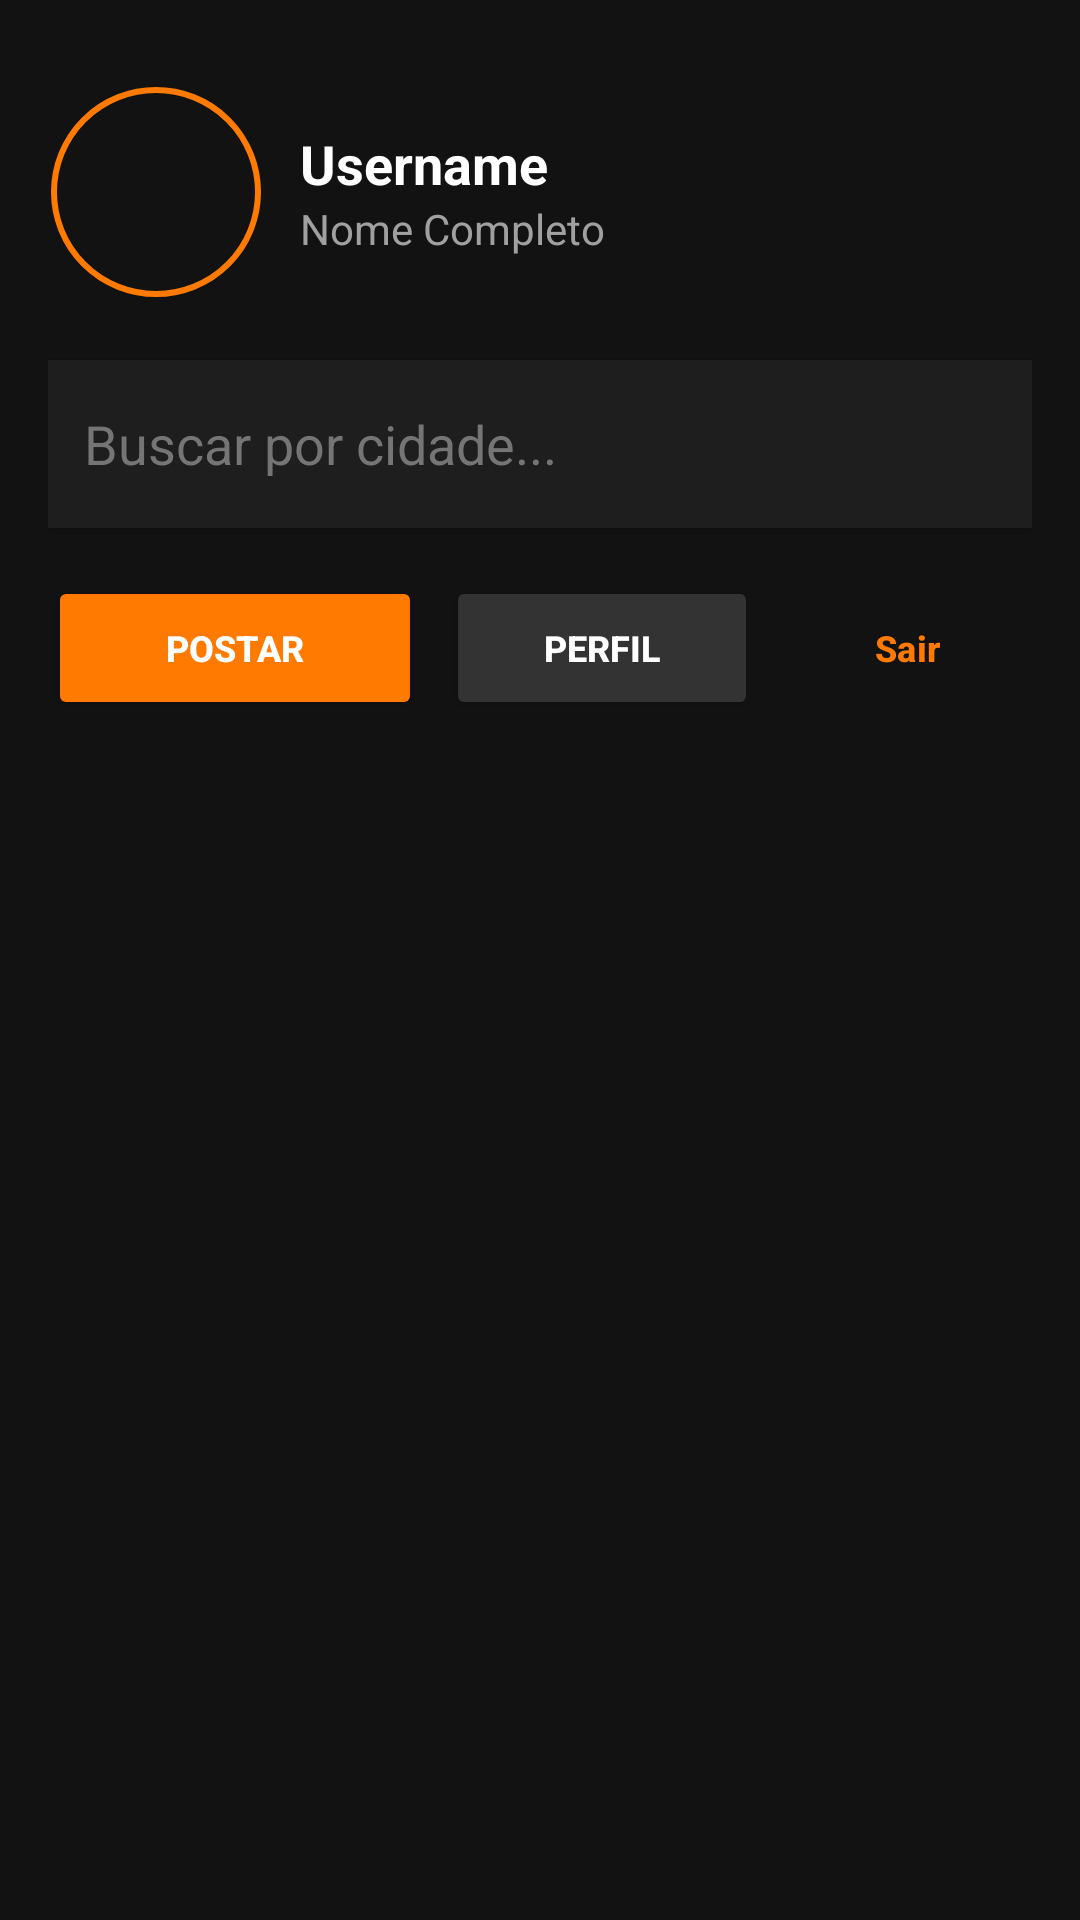

This screen was rendered from an Android layout file. Write that file and the resources it references.
<!-- AndroidManifest.xml: application theme Theme.Nativ -->
<!-- res/layout/activity_home.xml -->
<?xml version="1.0" encoding="utf-8"?>
<androidx.constraintlayout.widget.ConstraintLayout xmlns:android="http://schemas.android.com/apk/res/android"
    xmlns:app="http://schemas.android.com/apk/res-auto"
    xmlns:tools="http://schemas.android.com/tools"
    android:id="@+id/main"
    android:layout_width="match_parent"
    android:layout_height="match_parent"
    android:padding="16dp"
    android:background="#121212"
    tools:context=".ui.HomeActivity">

    <com.google.android.material.imageview.ShapeableImageView
        android:id="@+id/imgHomeProfile"
        android:layout_width="72dp"
        android:layout_height="72dp"
        android:layout_marginTop="12dp"
        android:padding="2dp"
        android:scaleType="centerCrop"
        android:src="@drawable/empty_profile"
        app:strokeColor="#FF7A00"
        app:strokeWidth="2dp"
        app:shapeAppearanceOverlay="@style/CircleImage"
        app:layout_constraintEnd_toStartOf="@id/layoutNomes"
        app:layout_constraintStart_toStartOf="parent"
        app:layout_constraintTop_toTopOf="parent" />

    <LinearLayout
        android:id="@+id/layoutNomes"
        android:layout_width="0dp"
        android:layout_height="wrap_content"
        android:layout_marginStart="12dp"
        android:orientation="vertical"
        app:layout_constraintBottom_toBottomOf="@id/imgHomeProfile"
        app:layout_constraintEnd_toEndOf="parent"
        app:layout_constraintStart_toEndOf="@id/imgHomeProfile"
        app:layout_constraintTop_toTopOf="@id/imgHomeProfile">

        <TextView
            android:id="@+id/txtUsername"
            android:layout_width="wrap_content"
            android:layout_height="wrap_content"
            android:text="@string/label_username_placeholder"
            android:textColor="#FFFFFF"
            android:textSize="18sp"
            android:textStyle="bold" />

        <TextView
            android:id="@+id/txtNomeCompleto"
            android:layout_width="wrap_content"
            android:layout_height="wrap_content"
            android:text="@string/label_nome_completo_placeholder"
            android:textSize="14sp"
            android:textColor="#A0A0A0" />
    </LinearLayout>

    <LinearLayout
        android:id="@+id/layoutBusca"
        android:layout_width="0dp"
        android:layout_height="wrap_content"
        android:layout_marginTop="20dp"
        android:orientation="horizontal"
        android:background="#1E1E1E"
        android:paddingHorizontal="12dp"
        android:paddingVertical="4dp"
        android:elevation="2dp"
        app:layout_constraintEnd_toEndOf="parent"
        app:layout_constraintStart_toStartOf="parent"
        app:layout_constraintTop_toBottomOf="@id/imgHomeProfile">

        <EditText
            android:id="@+id/edtBuscarCidade"
            android:layout_width="0dp"
            android:layout_height="48dp"
            android:layout_weight="1"
            android:hint="Buscar por cidade..."
            android:textColorHint="#757575"
            android:textColor="#FFFFFF"
            android:background="@android:color/transparent"
            android:inputType="text"
            android:importantForAutofill="no"
            android:imeOptions="actionSearch" />

        <ImageButton
            android:id="@+id/btnLimparBusca"
            android:layout_width="wrap_content"
            android:layout_height="wrap_content"
            android:contentDescription="Limpar busca"
            android:src="@android:drawable/ic_menu_close_clear_cancel"
            android:background="?attr/selectableItemBackgroundBorderless"
            app:tint="#FF7A00"
            android:padding="12dp"
            android:visibility="gone" />

    </LinearLayout>

    <LinearLayout
        android:id="@+id/layoutBotoes"
        android:layout_width="0dp"
        android:layout_height="wrap_content"
        android:layout_marginTop="16dp"
        android:orientation="horizontal"
        android:gravity="center"
        app:layout_constraintEnd_toEndOf="parent"
        app:layout_constraintStart_toStartOf="parent"
        app:layout_constraintTop_toBottomOf="@id/layoutBusca">

        <Button
            android:id="@+id/btnAdicionarPost"
            android:layout_width="0dp"
            android:layout_height="wrap_content"
            android:layout_weight="1.2"
            android:layout_marginEnd="4dp"
            android:padding="0dp"
            android:text="Postar"
            android:textColor="#FFFFFF"
            android:textSize="12sp"
            android:textStyle="bold"
            app:backgroundTint="#FF7A00"
            app:cornerRadius="24dp" />

        <Button
            android:id="@+id/btnPerfil"
            android:layout_width="0dp"
            android:layout_height="wrap_content"
            android:layout_weight="1"
            android:layout_marginStart="4dp"
            android:layout_marginEnd="4dp"
            android:text="Perfil"
            android:textColor="#FFFFFF"
            android:textSize="12sp"
            android:textStyle="bold"
            app:backgroundTint="#333333"
            app:cornerRadius="24dp" />

        <Button
            android:id="@+id/btnSair"
            android:layout_width="0dp"
            android:layout_height="wrap_content"
            android:layout_weight="0.8"
            android:layout_marginStart="4dp"
            android:text="Sair"
            android:textColor="#FF7A00"
            android:textSize="12sp"
            android:textStyle="bold"
            style="?attr/materialButtonOutlinedStyle"
            app:strokeColor="#FF7A00"
            app:strokeWidth="2dp"
            app:backgroundTint="#121212"
            app:cornerRadius="24dp" />

    </LinearLayout>

    <androidx.recyclerview.widget.RecyclerView
        android:id="@+id/recyclerView"
        android:layout_width="0dp"
        android:layout_height="0dp"
        android:layout_marginTop="16dp"
        android:clipToPadding="false"
        android:paddingBottom="16dp"
        tools:listitem="@layout/post_item"
        app:layout_constraintBottom_toBottomOf="parent"
        app:layout_constraintEnd_toEndOf="parent"
        app:layout_constraintStart_toStartOf="parent"
        app:layout_constraintTop_toBottomOf="@id/layoutBotoes" />

</androidx.constraintlayout.widget.ConstraintLayout>
<!-- res/layout/post_item.xml (included above) -->
<?xml version="1.0" encoding="utf-8"?>
<androidx.cardview.widget.CardView xmlns:android="http://schemas.android.com/apk/res/android"
    xmlns:app="http://schemas.android.com/apk/res-auto"
    android:layout_width="match_parent"
    android:layout_height="wrap_content"
    android:layout_marginHorizontal="8dp"
    android:layout_marginTop="12dp"
    android:layout_marginBottom="12dp"
    app:cardBackgroundColor="#1E1E1E"
    app:cardCornerRadius="20dp"
    app:cardElevation="6dp"
    app:cardUseCompatPadding="false">

    <LinearLayout
        android:layout_width="match_parent"
        android:layout_height="wrap_content"
        android:orientation="vertical"
        android:padding="16dp">

        <LinearLayout
            android:layout_width="match_parent"
            android:layout_height="wrap_content"
            android:orientation="horizontal"
            android:gravity="center_vertical"
            android:layout_marginBottom="14dp">

            <com.google.android.material.imageview.ShapeableImageView
                android:id="@+id/imgAutorPerfil"
                android:layout_width="44dp"
                android:layout_height="44dp"
                android:scaleType="centerCrop"
                android:src="@drawable/empty_profile"
                app:shapeAppearanceOverlay="@style/CircleImage"
                app:strokeColor="#333333"
                app:strokeWidth="1dp" />

            <LinearLayout
                android:layout_width="0dp"
                android:layout_height="wrap_content"
                android:layout_weight="1"
                android:layout_marginStart="12dp"
                android:orientation="vertical">

                <TextView
                    android:id="@+id/txtAutorUsername"
                    android:layout_width="wrap_content"
                    android:layout_height="wrap_content"
                    android:textColor="#FFFFFF"
                    android:textSize="15sp"
                    android:textStyle="bold"
                    android:text="@string/label_username_placeholder" />

                <TextView
                    android:id="@+id/txtCidade"
                    android:layout_width="wrap_content"
                    android:layout_height="wrap_content"
                    android:textColor="#FF7A00"
                    android:textSize="12sp"
                    android:textStyle="bold"
                    android:layout_marginTop="2dp"
                    android:visibility="gone" />

            </LinearLayout>

        </LinearLayout>

        <androidx.cardview.widget.CardView
            android:layout_width="match_parent"
            android:layout_height="wrap_content"
            app:cardCornerRadius="12dp"
            app:cardElevation="0dp"
            app:cardBackgroundColor="#121212">

            <ImageView
                android:id="@+id/imgPost"
                android:layout_width="match_parent"
                android:layout_height="wrap_content"
                android:minHeight="220dp"
                android:adjustViewBounds="true"
                android:contentDescription="@string/post_image_description"
                android:scaleType="centerCrop"
                android:visibility="gone" />
        </androidx.cardview.widget.CardView>

        <TextView
            android:id="@+id/txtDescricao"
            android:layout_width="match_parent"
            android:layout_height="wrap_content"
            android:layout_marginTop="10dp"
            android:text="@string/label_descricao_placeholder"
            android:textColor="#D0D0D0"
            android:lineSpacingExtra="4dp"
            android:textSize="15sp" />

    </LinearLayout>

</androidx.cardview.widget.CardView>
<!-- resources referenced by this layout -->
<resources>
  <string name="label_descricao_placeholder">Descricao</string>
  <string name="label_nome_completo_placeholder">Nome Completo</string>
  <string name="label_username_placeholder">Username</string>
  <string name="post_image_description">Imagem do post</string>
  <style name="CircleImage" parent="">
          <item name="cornerSize">50%</item>
      </style>
  <style name="Theme.Nativ" parent="Base.Theme.Nativ" />
  <style name="Base.Theme.Nativ" parent="Theme.Material3.DayNight.NoActionBar">
      </style>
</resources>
